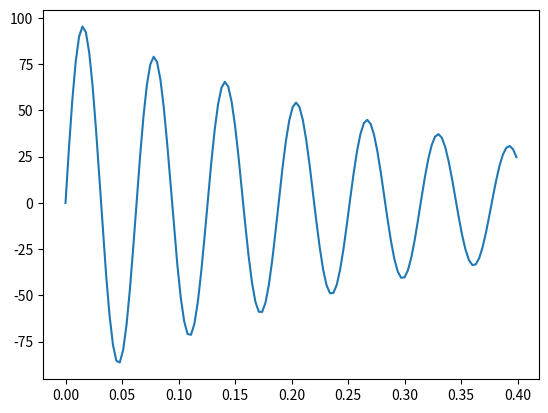

The matplotlib source for this figure:
import numpy as np
import matplotlib.pyplot as plt

omega_n = 100
zeta = 0.03
omega_d = omega_n * np.sqrt(1- zeta**2)

t = np.arange(0,0.4,0.003)

y = (omega_n * np.exp(-zeta * omega_n * t) * np.sin(omega_d * t))/(np.sqrt(1-zeta**2))

plt.plot(t,y)
plt.show()
